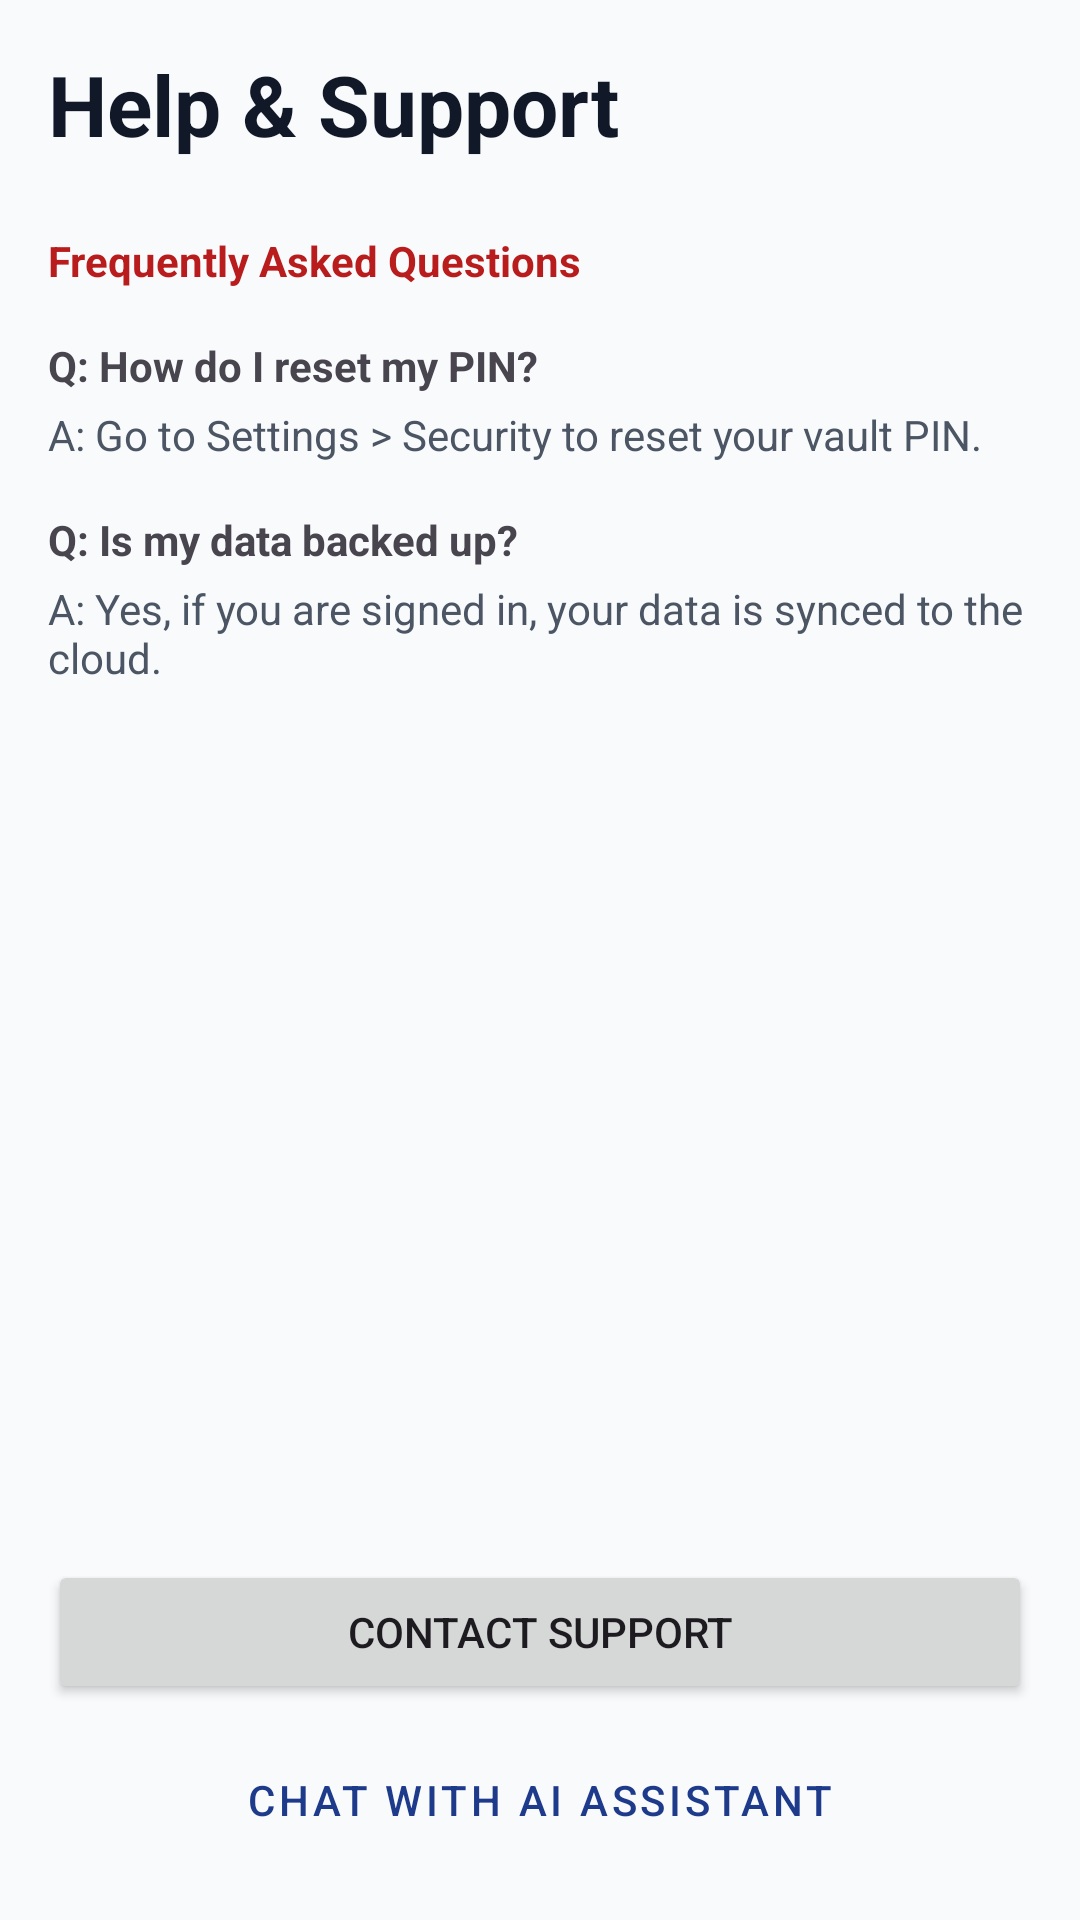

Produce the Android XML layout that renders to this screen, including the resource entries it uses.
<!-- AndroidManifest.xml: application theme Theme.BudgetBoss -->
<!-- res/layout/fragment_help_support.xml -->
<?xml version="1.0" encoding="utf-8"?>
<LinearLayout xmlns:android="http://schemas.android.com/apk/res/android"
    android:layout_width="match_parent"
    android:layout_height="match_parent"
    android:orientation="vertical"
    android:background="@color/colorBackground"
    android:padding="16dp">

    <TextView
        android:layout_width="wrap_content"
        android:layout_height="wrap_content"
        android:text="Help &amp; Support"
        android:textSize="28sp"
        android:textStyle="bold"
        android:textColor="@color/textColorPrimary"
        android:layout_marginBottom="24dp"/>

    <TextView
        android:layout_width="wrap_content"
        android:layout_height="wrap_content"
        android:text="Frequently Asked Questions"
        android:textStyle="bold"
        android:textColor="@color/colorAccent"
        android:layout_marginBottom="16dp"/>

    <ScrollView
        android:layout_width="match_parent"
        android:layout_height="0dp"
        android:layout_weight="1">
        <LinearLayout
            android:layout_width="match_parent"
            android:layout_height="wrap_content"
            android:orientation="vertical">
            
            <TextView
                android:layout_width="match_parent"
                android:layout_height="wrap_content"
                android:text="Q: How do I reset my PIN?"
                android:textStyle="bold"
                android:layout_marginBottom="4dp"/>
            <TextView
                android:layout_width="match_parent"
                android:layout_height="wrap_content"
                android:text="A: Go to Settings > Security to reset your vault PIN."
                android:layout_marginBottom="16dp"
                android:textColor="@color/textColorSecondary"/>

            <TextView
                android:layout_width="match_parent"
                android:layout_height="wrap_content"
                android:text="Q: Is my data backed up?"
                android:textStyle="bold"
                android:layout_marginBottom="4dp"/>
             <TextView
                android:layout_width="match_parent"
                android:layout_height="wrap_content"
                android:text="A: Yes, if you are signed in, your data is synced to the cloud."
                android:layout_marginBottom="16dp"
                android:textColor="@color/textColorSecondary"/>
                
        </LinearLayout>
    </ScrollView>

    <Button
        android:id="@+id/btnContactSupport"
        android:layout_width="match_parent"
        android:layout_height="wrap_content"
        android:text="Contact Support"
        android:layout_marginBottom="8dp"/>
        
    <Button
        android:id="@+id/btnLiveChat"
        style="@style/Widget.MaterialComponents.Button.OutlinedButton"
        android:layout_width="match_parent"
        android:layout_height="wrap_content"
        android:text="Chat with AI Assistant"/>

</LinearLayout>
<!-- resources referenced by this layout -->
<resources>
  <color name="colorAccent">@color/red_accent</color>
  <color name="colorBackground">#F8FAFC</color>
  <color name="textColorPrimary">#111827</color>
  <color name="textColorSecondary">#4B5563</color>
  <style name="Theme.BudgetBoss" parent="Base.Theme.BudgetBoss" />
  <color name="red_accent">#B91C1C</color>
  <color name="colorPrimary">@color/blue_primary</color>
  <color name="colorOnPrimary">#FFFFFF</color>
  <color name="colorSurfaceLight">#F1F5F9</color>
  <color name="colorOnSurface">@color/textColorPrimary</color>
  <color name="colorSecondary">@color/green_secondary</color>
  <color name="colorOnSecondary">#FFFFFF</color>
  <color name="colorSecondaryVariant">@color/green_dark</color>
  <color name="colorError">@color/red_accent</color>
  <color name="colorSurface">#FFFFFF</color>
  <color name="colorOnBackground">@color/textColorPrimary</color>
  <style name="TextAppearance.BudgetBoss.DisplaySmall" parent="TextAppearance.Material3.DisplaySmall">
          <item name="android:fontFamily">sans-serif</item>
          <item name="android:textColor">?attr/colorOnSurface</item>
      </style>
  <style name="TextAppearance.BudgetBoss.TitleLarge" parent="TextAppearance.Material3.TitleLarge">
          <item name="android:fontFamily">sans-serif</item>
          <item name="android:textColor">?attr/colorOnSurface</item>
      </style>
  <style name="TextAppearance.BudgetBoss.TitleMedium" parent="TextAppearance.Material3.TitleMedium">
          <item name="android:fontFamily">sans-serif</item>
          <item name="android:textColor">?attr/colorOnSurface</item>
      </style>
  <style name="TextAppearance.BudgetBoss.TitleSmall" parent="TextAppearance.Material3.TitleSmall">
          <item name="android:fontFamily">sans-serif</item>
          <item name="android:textColor">?attr/colorOnSurface</item>
      </style>
  <style name="TextAppearance.BudgetBoss.BodyLarge" parent="TextAppearance.Material3.BodyLarge">
          <item name="android:fontFamily">sans-serif</item>
          <item name="android:textColor">?attr/colorOnSurface</item>
      </style>
  <style name="TextAppearance.BudgetBoss.BodyMedium" parent="TextAppearance.Material3.BodyMedium">
          <item name="android:fontFamily">sans-serif</item>
          <item name="android:textColor">?attr/colorOnSurface</item>
      </style>
  <style name="TextAppearance.BudgetBoss.BodySmall" parent="TextAppearance.Material3.BodySmall">
          <item name="android:fontFamily">sans-serif</item>
          <item name="android:textColor">?attr/colorOnSurface</item>
      </style>
  <style name="TextAppearance.BudgetBoss.LabelLarge" parent="TextAppearance.Material3.LabelLarge">
          <item name="android:fontFamily">sans-serif</item>
          <item name="android:textColor">?attr/colorOnSurface</item>
      </style>
  <style name="TextAppearance.BudgetBoss.LabelMedium" parent="TextAppearance.Material3.LabelMedium">
          <item name="android:fontFamily">sans-serif</item>
          <item name="android:textColor">?attr/colorOnSurface</item>
      </style>
  <style name="TextAppearance.BudgetBoss.LabelSmall" parent="TextAppearance.Material3.LabelSmall">
          <item name="android:fontFamily">sans-serif</item>
          <item name="android:textColor">?attr/colorOnSurface</item>
      </style>
  <style name="ShapeAppearance.BudgetBoss.Corner.ExtraSmall" parent="ShapeAppearance.Material3.Corner.ExtraSmall" />
  <style name="ShapeAppearance.BudgetBoss.Corner.Small" parent="ShapeAppearance.Material3.Corner.Small" />
  <style name="ShapeAppearance.BudgetBoss.Corner.Medium" parent="ShapeAppearance.Material3.Corner.Medium" />
  <style name="ShapeAppearance.BudgetBoss.Corner.Large" parent="ShapeAppearance.Material3.Corner.Large" />
  <style name="ShapeAppearance.BudgetBoss.Corner.ExtraLarge" parent="ShapeAppearance.Material3.Corner.ExtraLarge" />
  <color name="blue_primary">#1E3A8A</color>
  <color name="green_secondary">#15803D</color>
  <color name="green_dark">#14532D</color>
</resources>
